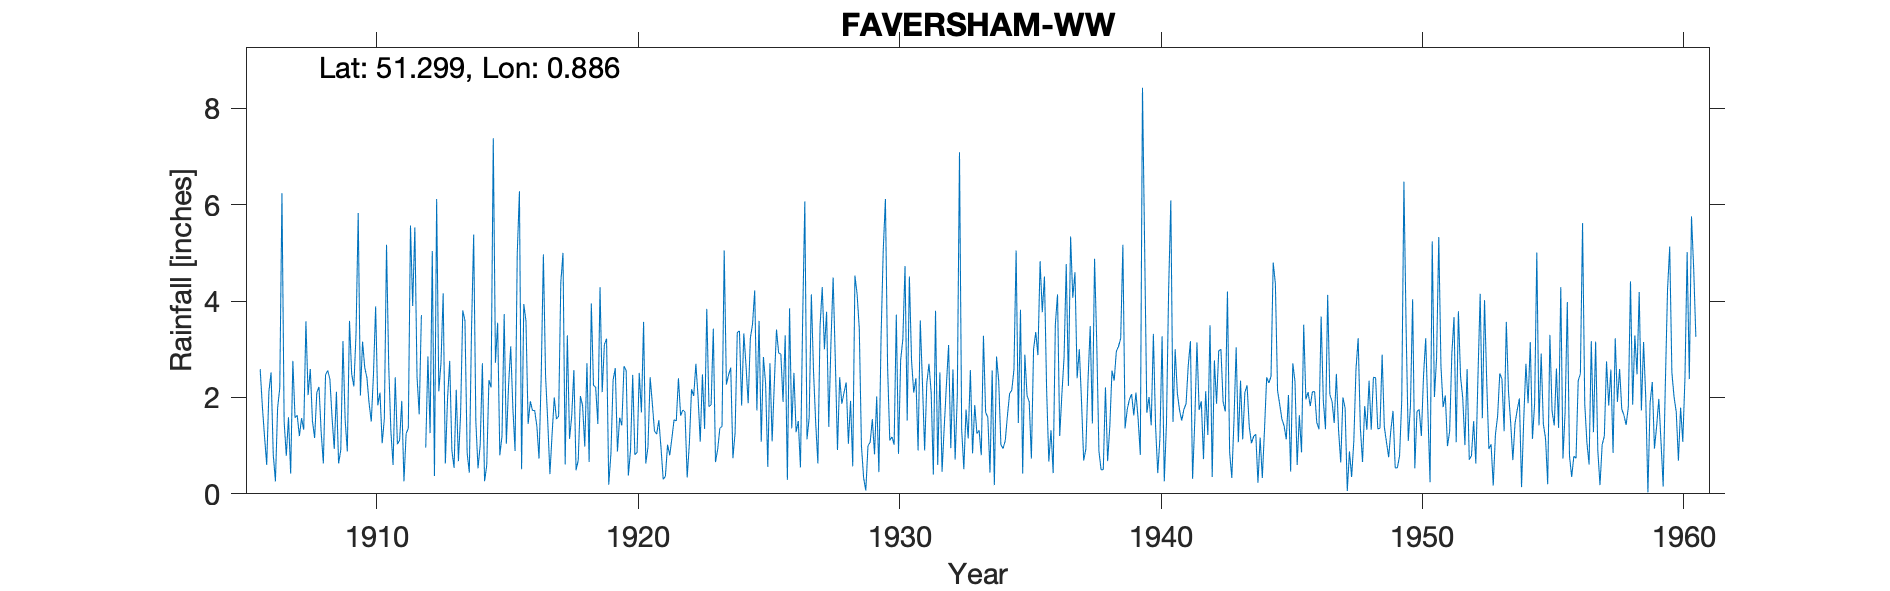

The data file committed next to this chart (first rows):
FAVERSHAM WW, , , , , , , , , , , , , , , , , , , , , , , 
Grid ref, TR013595, Long, 0.8862, Lat, 51.3, Elevation, 132, ft, , , , , , , , , , , , , , , 
Station no, 311/5, , , , , , , , , , , , , , , , , , , , , , 
, 1900, 1901, 1902, 1903, 1904, 1905, 1906, 1907, 1908, 1909, 1910, 1911, 1912, 1913, 1914, 1915, 1916, 1917, 1918, 1919, 1920, 1921, 1922
January, , , , , , , 2.59, 0.79, 1.51, 0.63, 2.62, 1.3, 2.43, 4.16, 0.44, 2.72, 0.51, 1.5, 2.57, 4.29, 2.56, 1.88, 2.4
February, , , , , , , 1.82, 1.59, 1.16, 0.91, 2.41, 0.6, 1.65, 0.63, 3.38, 3.55, 3.94, 0.41, 0.49, 2.11, 0.38, 1.3, 1.62
March, , , , , , , 1.19, 0.42, 2.1, 3.17, 1.88, 2.42, 3.71, 1.97, 5.38, 0.8, 3.59, 1.24, 0.7, 3.1, 0.91, 1.24, 1.74
April, , , , , , , 0.6, 2.76, 2.22, 1.54, 1.5, 1.03, , 2.76, 1.49, 1.2, 1.45, 2, 2.03, 3.22, 2.47, 1.53, 1.7
May, , , , , , , 2.12, 1.58, 1.28, 0.88, 2.47, 1.11, 0.96, 0.9, 0.53, 3.73, 1.92, 1.55, 1.83, 0.19, 0.81, 0.95, 0.34
June, , , , , , , 2.52, 1.63, 0.63, 3.59, 3.89, 1.93, 2.85, 0.54, 1.02, 1.04, 1.73, 1.61, 0.98, 0.83, 0.86, 0.3, 1.04
July, , , , , , , 0.82, 1.2, 2.47, 2.49, 1.84, 0.26, 1.26, 2.16, 2.71, 2.23, 1.73, 4.39, 2.71, 2.36, 2.51, 0.36, 2.17
August, , , , , , , 0.26, 1.57, 2.56, 2.23, 2.1, 1.25, 5.04, 0.68, 0.26, 3.06, 1.41, 5, 0.66, 2.61, 1.69, 1.02, 2.03
September, , , , , , , 1.78, 1.33, 2.38, 3.32, 1.05, 1.36, 0.37, 1.66, 0.59, 1.77, 0.73, 0.61, 3.95, 0.88, 3.57, 0.8, 2.7
October, , , , , , , 2.2, 3.58, 1.58, 5.83, 1.56, 5.57, 6.12, 3.81, 2.36, 0.89, 2.44, 3.29, 2.25, 1.58, 0.63, 1.16, 2.01
November, , , , , , , 6.24, 2.05, 0.93, 2.04, 5.17, 3.9, 2.13, 3.59, 2.21, 4.98, 4.97, 1.14, 2.21, 1.42, 0.97, 1.54, 1.08
December, , , , , , , 1.5, 2.59, 2.12, 3.16, 2.67, 5.53, 2.72, 0.85, 7.38, 6.28, 2.45, 1.61, 1.45, 2.65, 2.42, 1.51, 2.48
Total, , , , , , , 23.64, 21.09, 20.94, 29.79, 29.16, 26.26, , 23.71, 27.75, 32.25, 26.87, 24.35, 21.83, 25.24, 19.78, 13.59, 21.31
1910 & 1920 data entered at concatenatio…, , , , , , , , , , , , , , , , , , , , , , , 
IDR 1911 Total corrected, , , , , , , , , , , , , , , , , , , , , , , 
IDR 1917 Total corrected, , , , , , , , , , , , , , , , , , , , , , , 
IDR 1923 May, , , , , , , , , , , , , , , , , , , , , , , 
